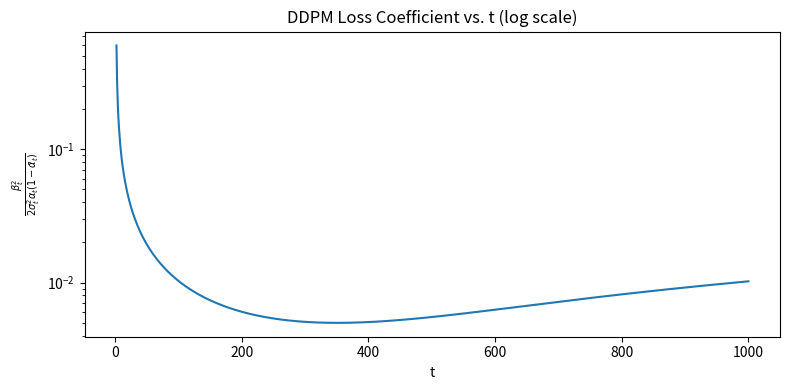

Generate this figure with matplotlib:
"""
scripts/plot_coefficient.py  --  Part 1.8
Plot the DDPM loss coefficient beta_t^2 / (2 * sigma_t^2 * alpha_t * (1 - alpha_bar_t))
vs. t on a log-scale y-axis.

Usage::
    python scripts/plot_coefficient.py --T 1000 --beta_start 1e-4 --beta_end 0.02
"""

import argparse
import matplotlib.pyplot as plt
import numpy as np


def linear_schedule(T: int, beta_start: float, beta_end: float):
    """Return linear beta schedule of length T."""
    return np.linspace(beta_start, beta_end, T)


def main():
    parser = argparse.ArgumentParser()
    parser.add_argument("--T",          type=int,   default=1000)
    parser.add_argument("--beta_start", type=float, default=1e-4)
    parser.add_argument("--beta_end",   type=float, default=0.02)
    parser.add_argument("--out",        type=str,   default="coefficient_plot.png")
    args = parser.parse_args()

    betas = linear_schedule(args.T, args.beta_start, args.beta_end)
    alphas = 1.0 - betas
    alpha_bars = np.cumprod(alphas)

    # sigma_t^2 = 1 - alpha_bar_t (for the posterior variance approximation)
    # Here sigma_t^2 refers to the diffusion noise variance beta_t * (1 - alpha_bar_{t-1}) / (1 - alpha_bar_t)
    # but Problem 1.8 asks for the simplified coefficient:
    # lambda_t = beta_t^2 / (2 * sigma_t^2 * alpha_t * (1 - alpha_bar_t))
    # where sigma_t^2 = beta_t (simplified, or posterior variance)
    # Using posterior variance: sigma_t^2 = beta_t * (1 - alpha_bar_{t-1}) / (1 - alpha_bar_t)
    alpha_bars_prev = np.concatenate([[1.0], alpha_bars[:-1]])
    sigma_sq = betas * (1.0 - alpha_bars_prev) / (1.0 - alpha_bars)

    coeff = betas ** 2 / (2.0 * sigma_sq * alphas * (1.0 - alpha_bars))
    t = np.arange(1, args.T + 1)

    plt.figure(figsize=(8, 4))
    plt.semilogy(t, coeff)
    plt.xlabel("t")
    plt.ylabel(r"$\frac{\beta_t^2}{2 \sigma_t^2 \alpha_t (1-\bar{\alpha}_t)}$")
    plt.title("DDPM Loss Coefficient vs. t (log scale)")
    plt.tight_layout()
    plt.savefig(args.out, dpi=150)
    plt.close()
    print(f"Saved: {args.out}")


if __name__ == "__main__":
    main()
